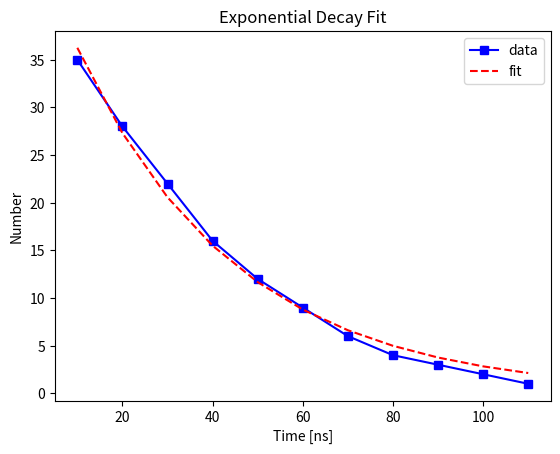

Recreate this plot in Python.
import numpy as np
import matplotlib.pyplot as plt
from scipy.optimize import curve_fit

# Define the exponential decay function
def exponential_decay(t, N0, tau):
    return N0 * np.exp(-t / tau)

# Sample data points derived from the graph (manually read from Figure 7.6)
time_bins = np.array([10, 20, 30, 40, 50, 60, 70, 80, 90, 100, 110])
number_of_events = np.array([35, 28, 22, 16, 12, 9, 6, 4, 3, 2, 1])

# Initial guess parameters
initial_guess = [number_of_events[0], 20]

# Perform the curve fit
params, covariance = curve_fit(exponential_decay, time_bins, number_of_events, p0=initial_guess)
N0_fit, tau_fit = params
print(f"Fitted parameter N0: {N0_fit}")
print(f"Fitted parameter tau: {tau_fit}")

# Calculated fitted values
fitted_values = exponential_decay(time_bins, N0_fit, tau_fit)

# Derivative at t = 0
dN0_dt = -N0_fit / tau_fit
print(f"Derivative at t=0: {dN0_dt}")

# Plot the data and the fit
plt.figure()
plt.plot(time_bins, number_of_events, 'bs-', label='data')
plt.plot(time_bins, fitted_values, 'r--', label='fit')
plt.xlabel('Time [ns]')
plt.ylabel('Number')
plt.legend()
plt.title('Exponential Decay Fit')
plt.show()

# Construct the table of values (ΔN/Δt, t, σ)
time_mid_bins = time_bins - 5  # Assuming the middle of each 10ns bin
delta_N = -np.diff(number_of_events)  # ΔN (difference between consecutive bins)
delta_t = 10  # Δt (time interval between bins)
delta_N_delta_t = delta_N / delta_t
sigma = np.sqrt(number_of_events[:-1])  # Error estimate using square root of number of events

# Construct the table
table = np.stack((delta_N_delta_t, time_mid_bins[:-1], sigma), axis=-1)
print("Table of (ΔN/Δt ± σ, t) values:")
print(table)
